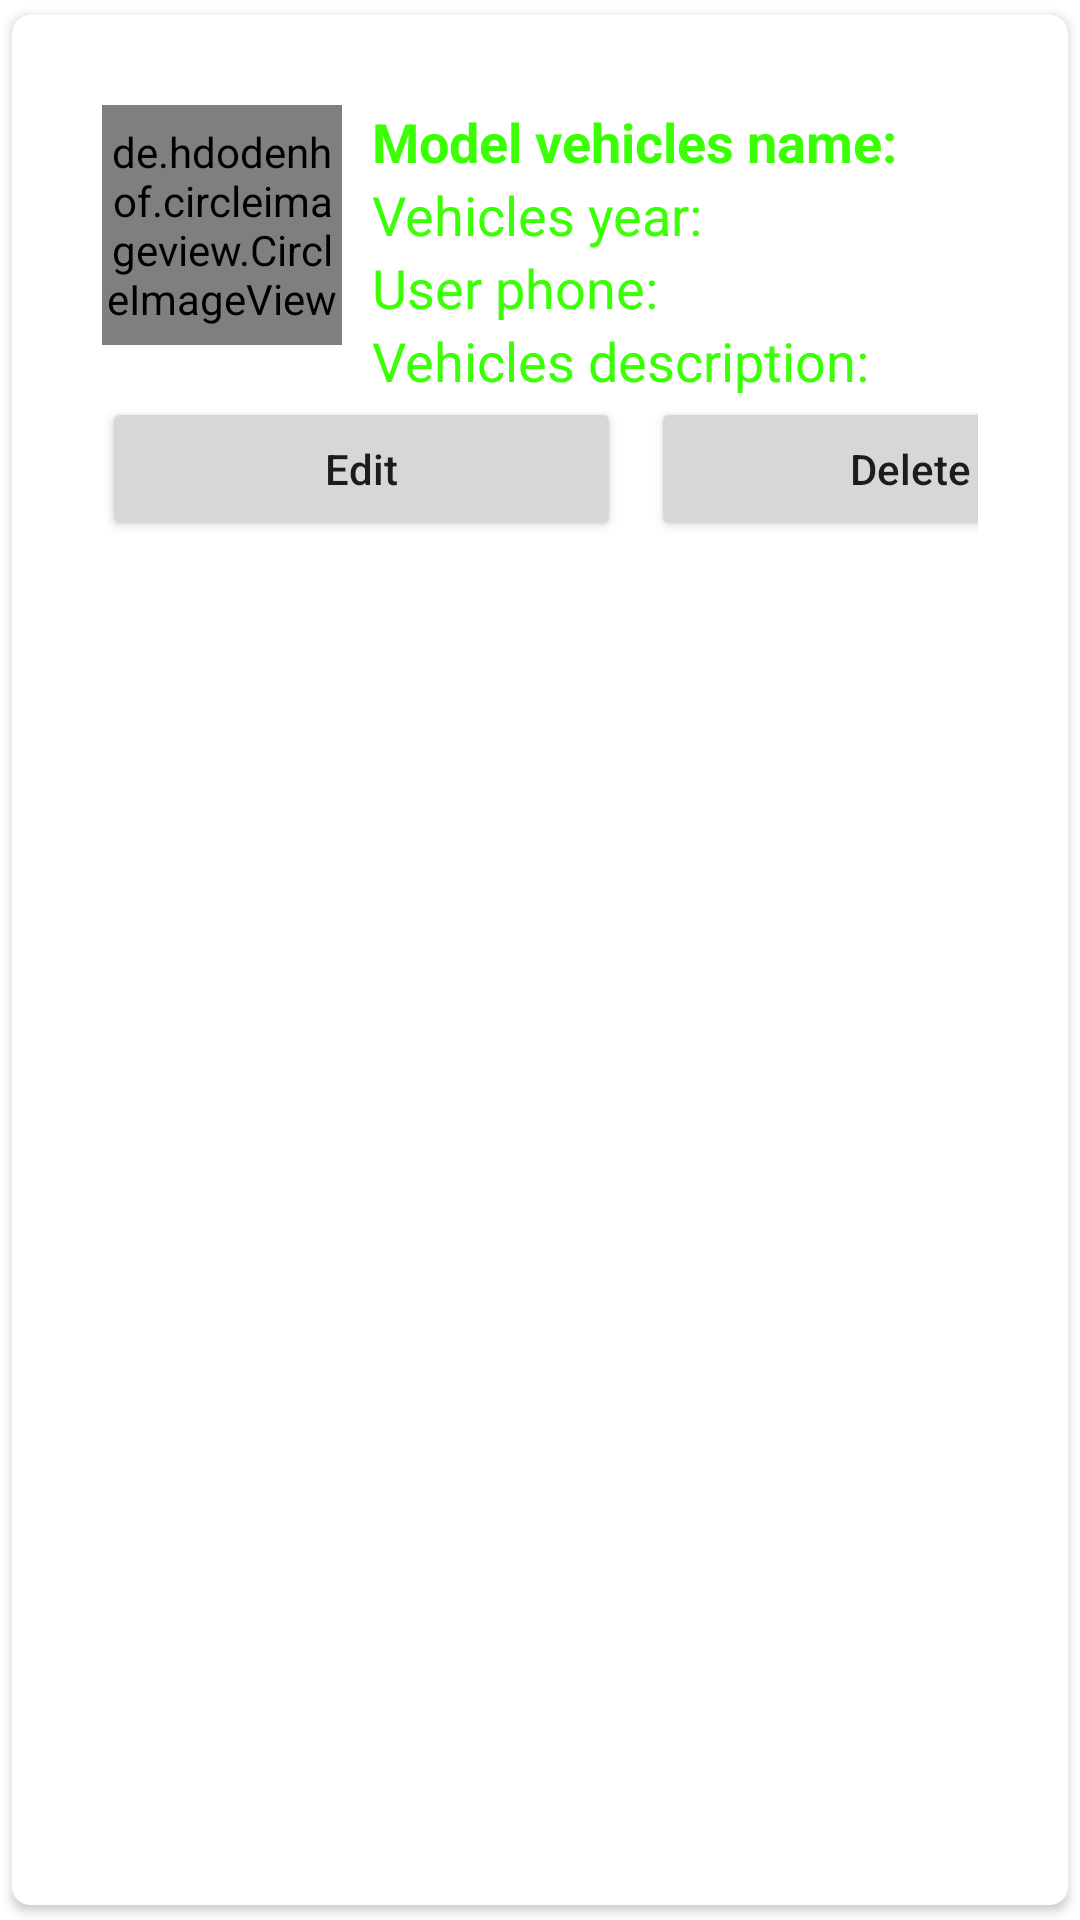

Produce the Android XML layout that renders to this screen, including the resource entries it uses.
<!-- AndroidManifest.xml: application theme Theme.AutoPlac -->
<!-- res/layout/main_item.xml -->
<?xml version="1.0" encoding="utf-8"?>
<androidx.cardview.widget.CardView xmlns:android="http://schemas.android.com/apk/res/android"
    android:layout_width="match_parent"
    android:layout_height="wrap_content"
    xmlns:app="http://schemas.android.com/apk/res-auto"
    app:cardCornerRadius="6dp"
    android:elevation="6dp"
    app:cardUseCompatPadding="true"
    >
    <RelativeLayout
        android:layout_width="match_parent"
        android:layout_height="match_parent"
        android:padding="30dp">
    <de.hdodenhof.circleimageview.CircleImageView

        android:id="@+id/img1"
        android:layout_width="80dp"
        android:layout_height="80dp"
        android:src="@mipmap/ic_launcher"

        app:civ_border_width="2dp"
        app:civ_border_color="#FF000000"/>
        <TextView
            android:layout_width="match_parent"
            android:layout_height="wrap_content"
            android:id="@+id/modeltext"
            android:text="Model vehicles name:"
            android:textStyle="bold"
            android:textSize="18sp"
            android:textColor="#3BFF05"
            android:layout_toRightOf="@id/img1"
            android:layout_marginLeft="10dp"
            />

        <TextView
            android:layout_width="match_parent"
            android:layout_height="wrap_content"
            android:id="@+id/yeartext"
            android:text="Vehicles year:"
            android:textSize="18sp"
            android:textColor="#3BFF05"
            android:layout_toRightOf="@id/img1"
            android:layout_below="@id/modeltext"
            android:layout_marginLeft="10dp"
            />
        <TextView
            android:layout_width="match_parent"
            android:layout_height="wrap_content"
            android:id="@+id/phonetext"
            android:text="User phone:"
            android:textSize="18sp"
            android:textColor="#3BFF05"
            android:layout_toRightOf="@id/img1"
            android:layout_below="@id/yeartext"
            android:layout_marginLeft="10dp"
            />

        <TextView
            android:layout_width="match_parent"
            android:layout_height="wrap_content"
            android:id="@+id/descriptiontext"
            android:text="Vehicles description:"
            android:textSize="18sp"
            android:textColor="#3BFF05"
            android:layout_toRightOf="@id/img1"
            android:layout_below="@id/phonetext"
            android:layout_marginLeft="10dp"
            />


        <LinearLayout
            android:layout_below="@+id/descriptiontext"
            android:layout_width="match_parent"
            android:layout_height="wrap_content"
            android:orientation="horizontal">

            <Button
                android:id="@+id/btnEdit"
                android:layout_width="173dp"
                android:layout_height="wrap_content"
                android:layout_marginRight="5dp"
                android:text="Edit"
                android:textAllCaps="false" />

            <Button
                android:id="@+id/btnDelete"
                android:layout_width="173dp"
                android:layout_height="wrap_content"
                android:layout_marginLeft="5dp"
                android:text="Delete"
                android:textAllCaps="false" />

        </LinearLayout>




    </RelativeLayout>

</androidx.cardview.widget.CardView>
<!-- resources referenced by this layout -->
<resources>
  <style name="Theme.AutoPlac" parent="Theme.MaterialComponents.DayNight.DarkActionBar">
          
          <item name="colorPrimary">@color/purple_500</item>
          <item name="colorPrimaryVariant">@color/purple_700</item>
          <item name="colorOnPrimary">@color/white</item>
          
          <item name="colorSecondary">@color/teal_200</item>
          <item name="colorSecondaryVariant">@color/teal_700</item>
          <item name="colorOnSecondary">@color/black</item>
          
          <item name="android:statusBarColor" tools:targetApi="l">?attr/colorPrimaryVariant</item>
          
      </style>
  <!-- not gathered from this repository: default colours our renderer supplied (Android Studio template values) -->
  <color name="purple_500">#FF6200EE</color>
  <color name="purple_700">#FF3700B3</color>
  <color name="teal_200">#FF03DAC5</color>
  <color name="teal_700">#FF018786</color>
  <color name="black">#FF000000</color>
  <color name="white">#FFFFFFFF</color>
</resources>
